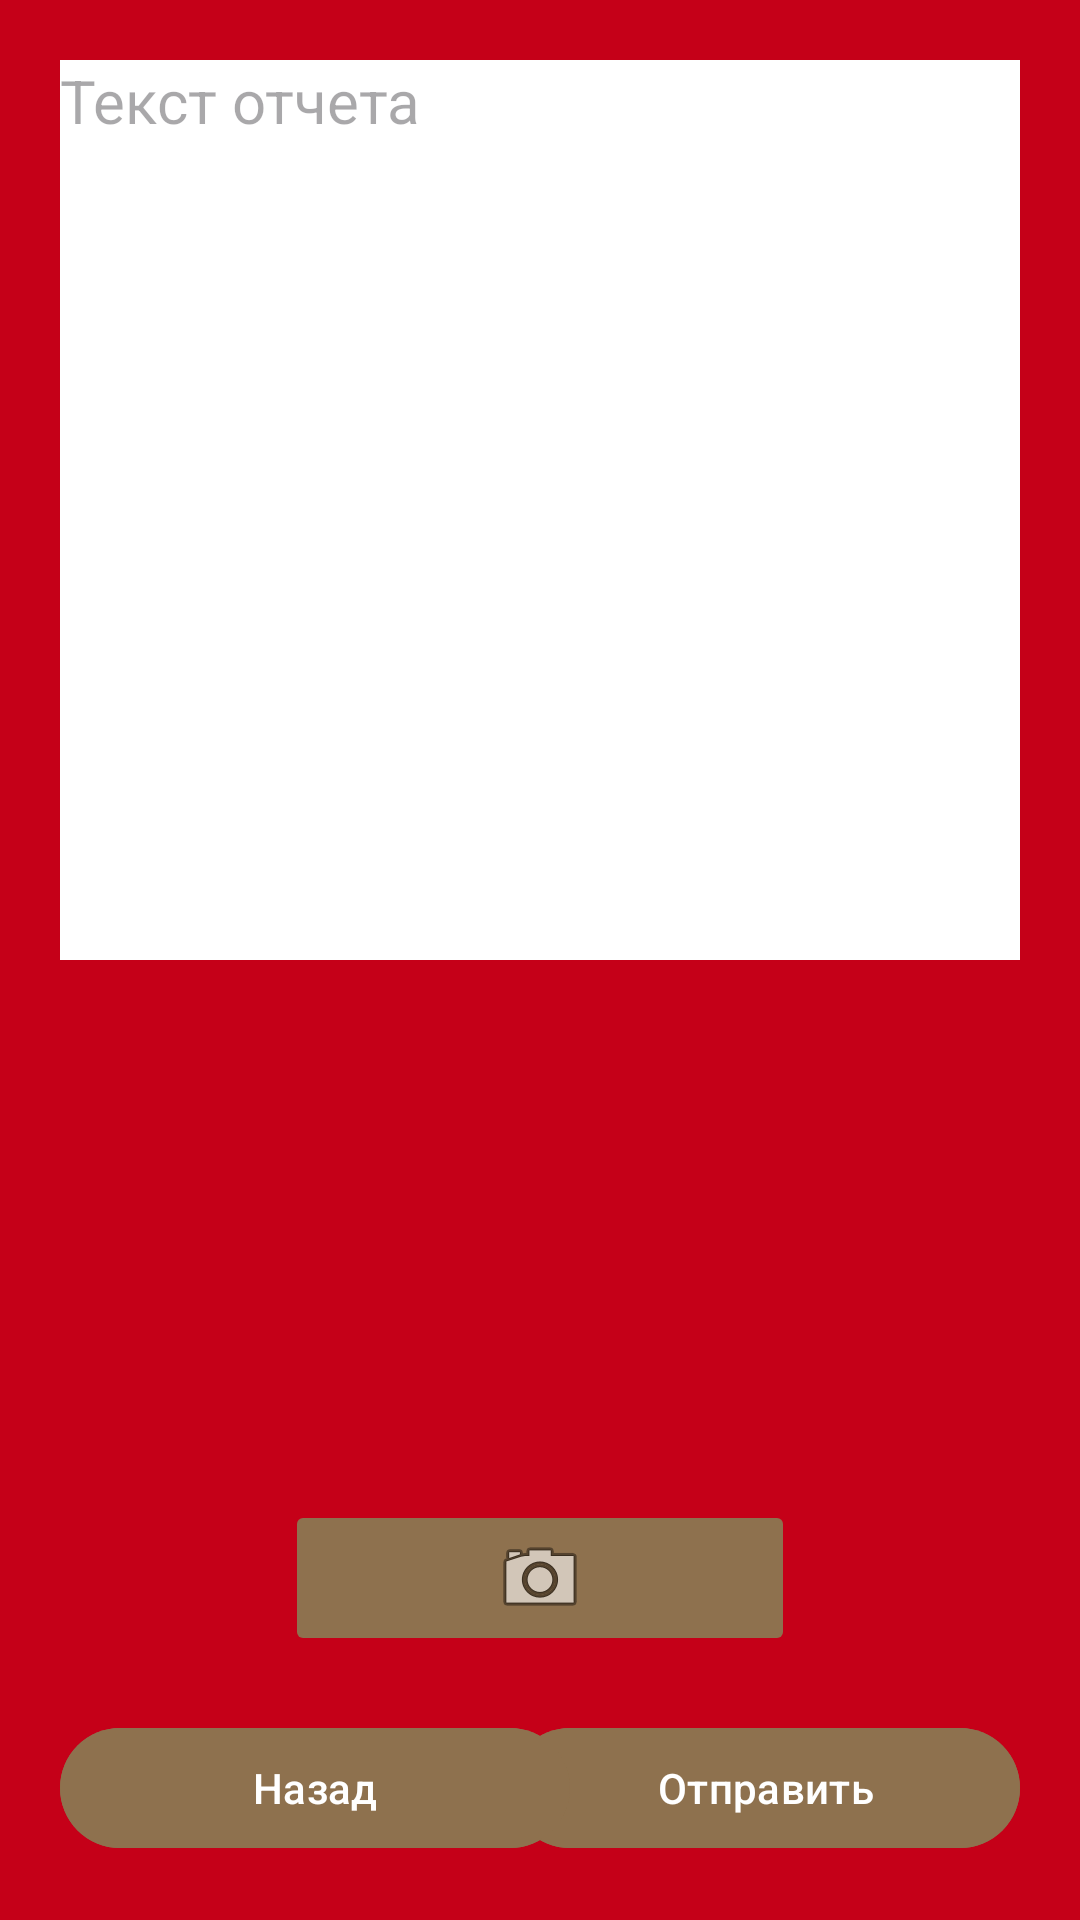

Layout XML and referenced resources for this Android screen:
<!-- AndroidManifest.xml: application theme Theme.YouthSportSchoolApplication -->
<!-- res/layout/report_task.xml -->
<?xml version="1.0" encoding="utf-8"?>

<androidx.constraintlayout.widget.ConstraintLayout xmlns:android="http://schemas.android.com/apk/res/android"
    xmlns:app="http://schemas.android.com/apk/res-auto"
    xmlns:tools="http://schemas.android.com/tools"
    android:layout_width="match_parent"
    android:layout_height="match_parent"
    android:layout_gravity="center"
    android:background="@color/red"
    >



    <Button
        android:id="@+id/reportSendButton"
        android:layout_width="170dp"
        android:layout_height="wrap_content"
        android:layout_marginEnd="20dp"
        android:layout_marginBottom="20dp"
        android:backgroundTint="@color/gold"
        android:text="Отправить"
        app:layout_constraintBottom_toBottomOf="parent"
        app:layout_constraintEnd_toEndOf="parent" />

    <Button
        android:id="@+id/backToTaskButton"
        android:layout_width="170dp"
        android:layout_height="wrap_content"
        android:layout_marginStart="20dp"
        android:layout_marginBottom="20dp"
        android:backgroundTint="@color/gold"
        android:text="Назад"
        app:layout_constraintBottom_toBottomOf="parent"
        app:layout_constraintStart_toStartOf="parent" />

    <ImageButton
        android:id="@+id/reportPhotoButton"
        android:layout_width="170dp"
        android:layout_height="wrap_content"
        android:layout_marginBottom="20dp"
        android:backgroundTint="@color/gold"
        app:layout_constraintBottom_toTopOf="@+id/reportSendButton"
        app:layout_constraintEnd_toEndOf="parent"
        app:layout_constraintStart_toStartOf="parent"
        app:srcCompat="@android:drawable/ic_menu_camera" />

    <MultiAutoCompleteTextView
        android:id="@+id/reportTextMultiAutoCompleteTextView"
        android:layout_width="0dp"
        android:layout_height="300dp"
        android:layout_marginStart="20dp"
        android:layout_marginTop="20dp"
        android:layout_marginEnd="20dp"
        android:background="@color/white"
        android:backgroundTint="@color/white"
        android:gravity="top"
        android:hint="Текст отчета"
        android:textSize="20sp"
        app:layout_constraintEnd_toEndOf="parent"
        app:layout_constraintStart_toStartOf="parent"
        app:layout_constraintTop_toTopOf="parent" />


</androidx.constraintlayout.widget.ConstraintLayout>
<!-- resources referenced by this layout -->
<resources>
  <color name="gold">#8e714e</color>
  <color name="red">#c50018</color>
  <color name="white">#FFFFFFFF</color>
  <style name="Theme.YouthSportSchoolApplication" parent="Base.Theme.YouthSportSchoolApplication" />
  <style name="Base.Theme.YouthSportSchoolApplication" parent="Theme.Material3.DayNight.NoActionBar">
          
          
      </style>
</resources>
